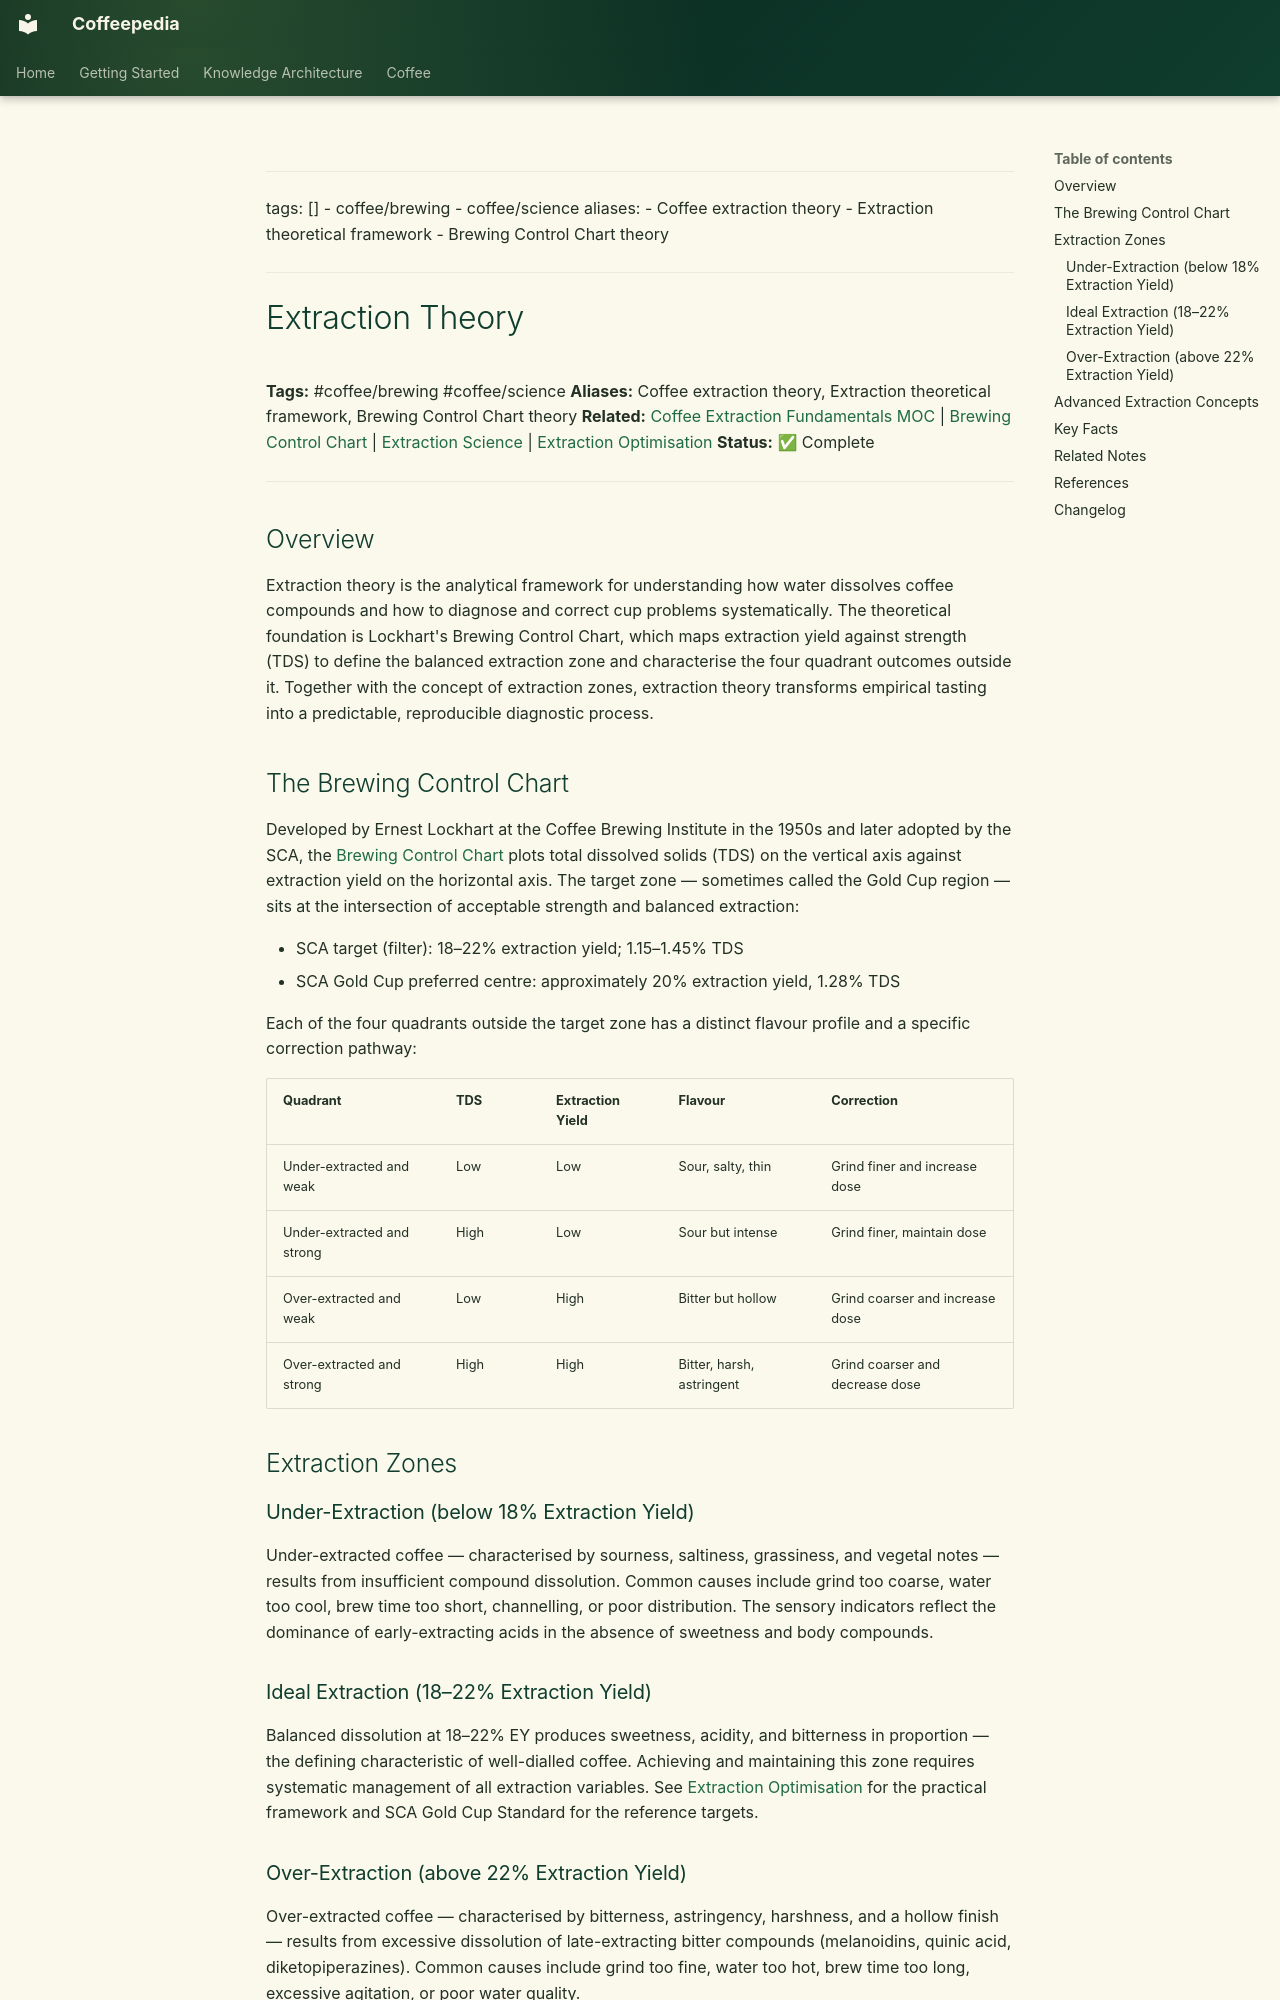

repository: Vauldt/all-about-coffee · page: coffee/brewing-fundamentals/extraction-theory/index.html · generator: mkdocs

---
tags: []
  - coffee/brewing
  - coffee/science
aliases:
  - Coffee extraction theory
  - Extraction theoretical framework
  - Brewing Control Chart theory
---

# Extraction Theory

**Tags:** #coffee/brewing #coffee/science
**Aliases:** Coffee extraction theory, Extraction theoretical framework, Brewing Control Chart theory
**Related:** [Coffee Extraction Fundamentals MOC](../maps-of-content/coffee-extraction-fundamentals-moc.md) | [Brewing Control Chart](../coffee-brewing-science/brewing-control-chart.md) | [Extraction Science](extraction-science.md) | [Extraction Optimisation](extraction-optimisation.md)
**Status:** ✅ Complete

---

## Overview

Extraction theory is the analytical framework for understanding how water dissolves coffee compounds and how to diagnose and correct cup problems systematically. The theoretical foundation is Lockhart's Brewing Control Chart, which maps extraction yield against strength (TDS) to define the balanced extraction zone and characterise the four quadrant outcomes outside it. Together with the concept of extraction zones, extraction theory transforms empirical tasting into a predictable, reproducible diagnostic process.

## The Brewing Control Chart

Developed by Ernest Lockhart at the Coffee Brewing Institute in the 1950s and later adopted by the SCA, the [Brewing Control Chart](../coffee-brewing-science/brewing-control-chart.md) plots total dissolved solids (TDS) on the vertical axis against extraction yield on the horizontal axis. The target zone — sometimes called the Gold Cup region — sits at the intersection of acceptable strength and balanced extraction:

- SCA target (filter): 18–22% extraction yield; 1.15–1.45% TDS
- SCA Gold Cup preferred centre: approximately 20% extraction yield, 1.28% TDS

Each of the four quadrants outside the target zone has a distinct flavour profile and a specific correction pathway:

| Quadrant | TDS | Extraction Yield | Flavour | Correction |
| :--- | :--- | :--- | :--- | :--- |
| Under-extracted and weak | Low | Low | Sour, salty, thin | Grind finer and increase dose |
| Under-extracted and strong | High | Low | Sour but intense | Grind finer, maintain dose |
| Over-extracted and weak | Low | High | Bitter but hollow | Grind coarser and increase dose |
| Over-extracted and strong | High | High | Bitter, harsh, astringent | Grind coarser and decrease dose |

## Extraction Zones

### Under-Extraction (below 18% Extraction Yield)

Under-extracted coffee — characterised by sourness, saltiness, grassiness, and vegetal notes — results from insufficient compound dissolution. Common causes include grind too coarse, water too cool, brew time too short, channelling, or poor distribution. The sensory indicators reflect the dominance of early-extracting acids in the absence of sweetness and body compounds.

### Ideal Extraction (18–22% Extraction Yield)

Balanced dissolution at 18–22% EY produces sweetness, acidity, and bitterness in proportion — the defining characteristic of well-dialled coffee. Achieving and maintaining this zone requires systematic management of all extraction variables. See [Extraction Optimisation](extraction-optimisation.md) for the practical framework and SCA Gold Cup Standard for the reference targets.

### Over-Extraction (above 22% Extraction Yield)

Over-extracted coffee — characterised by bitterness, astringency, harshness, and a hollow finish — results from excessive dissolution of late-extracting bitter compounds (melanoidins, quinic acid, diketopiperazines). Common causes include grind too fine, water too hot, brew time too long, excessive agitation, or poor water quality.
